Run: headless pygame with SDL's dummy video driver; simulated clock (each Clock.tick advances the game by its frame time, no real sleeping); random seed 0; keys injected as events and as key.get_pressed() state; mouse plan: one left click at the window centre at the start of phase 2, then a move to the lower-right quarter at the start of phase 3; restart key R tapped at the start of phases 3 and 4.
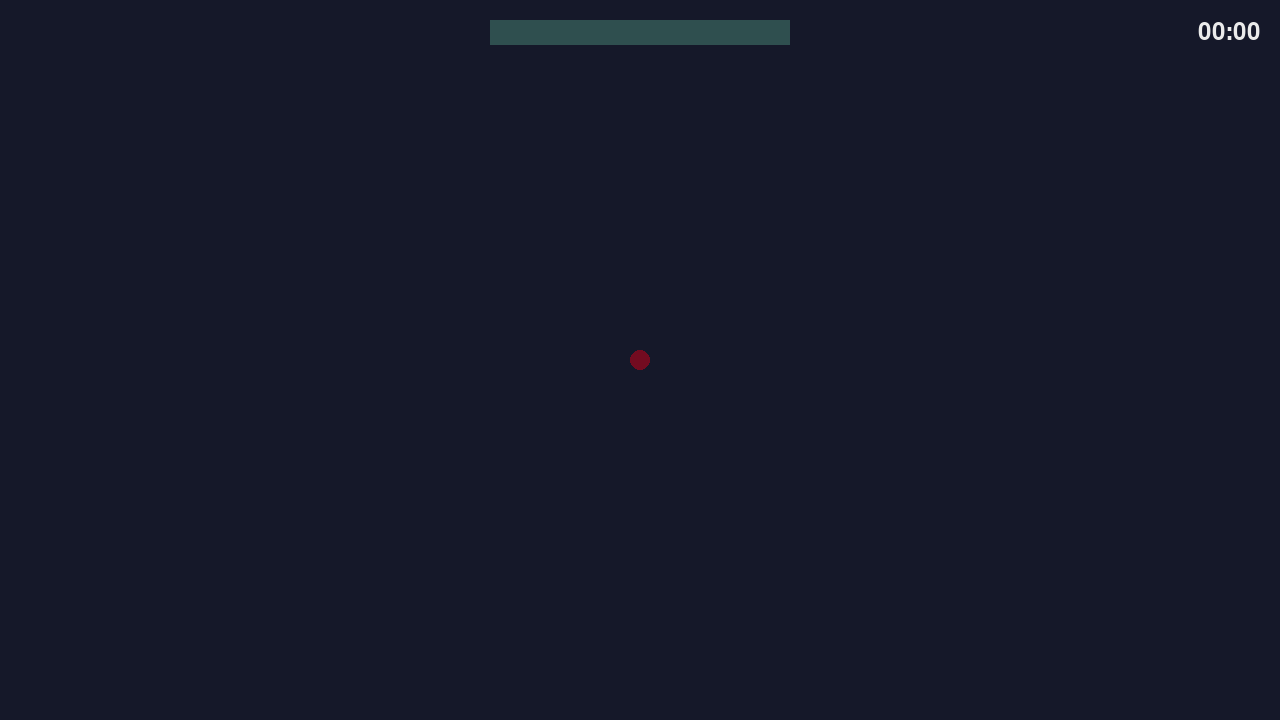
Frame 1 of 4 · flips 1–60 · no input
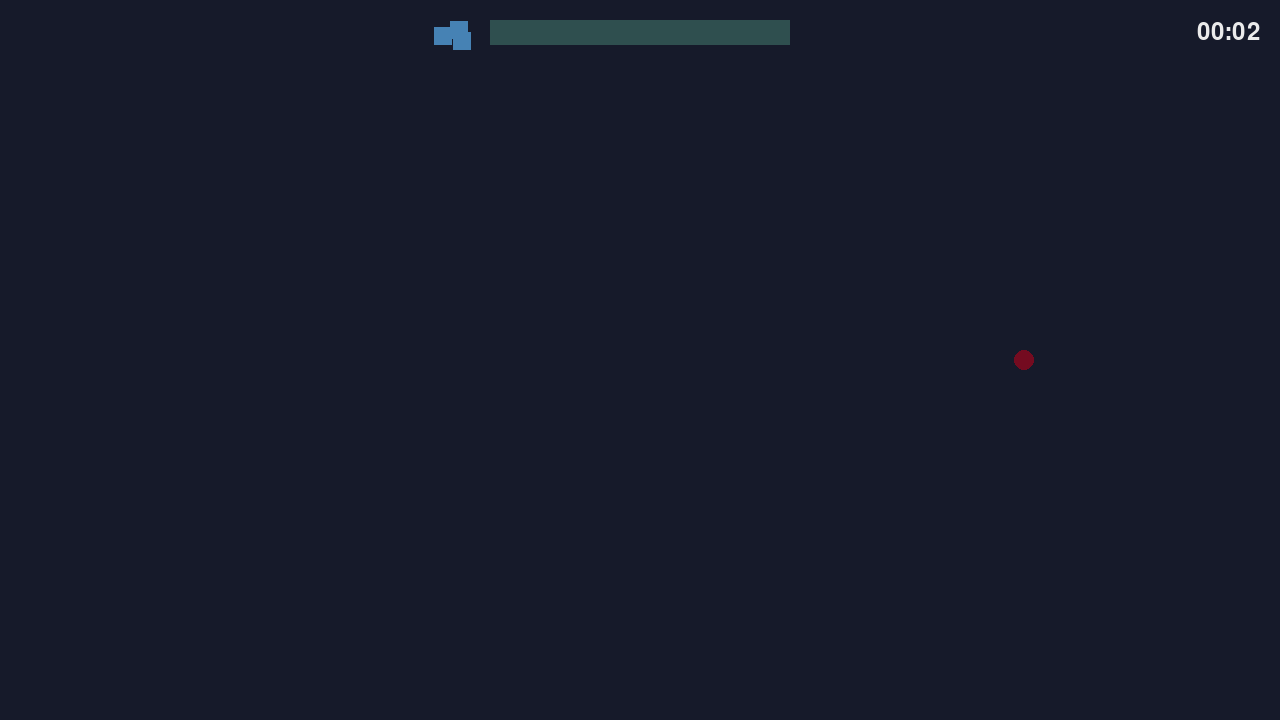
Frame 2 of 4 · flips 61–180 · clicked the window centre · tapped SPACE, RETURN · held RIGHT (→), D
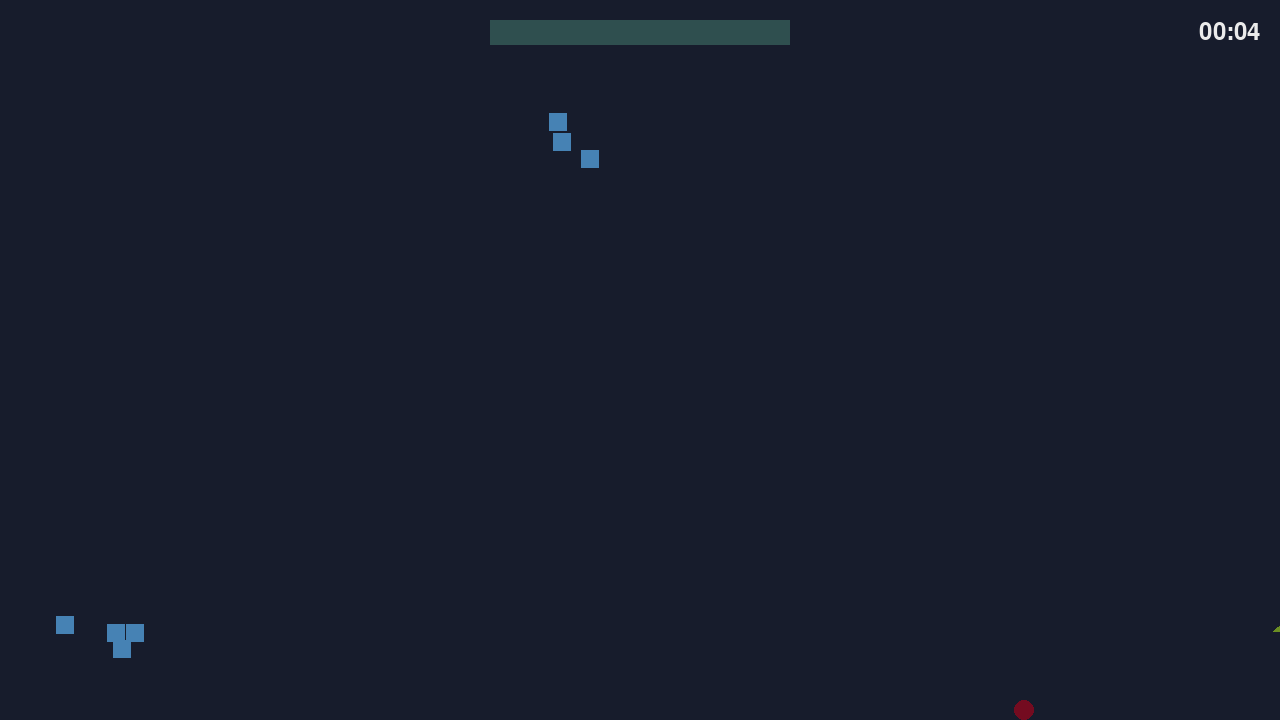
Frame 3 of 4 · flips 181–300 · moved the mouse to the lower-right quarter · tapped R · held DOWN (↓), S
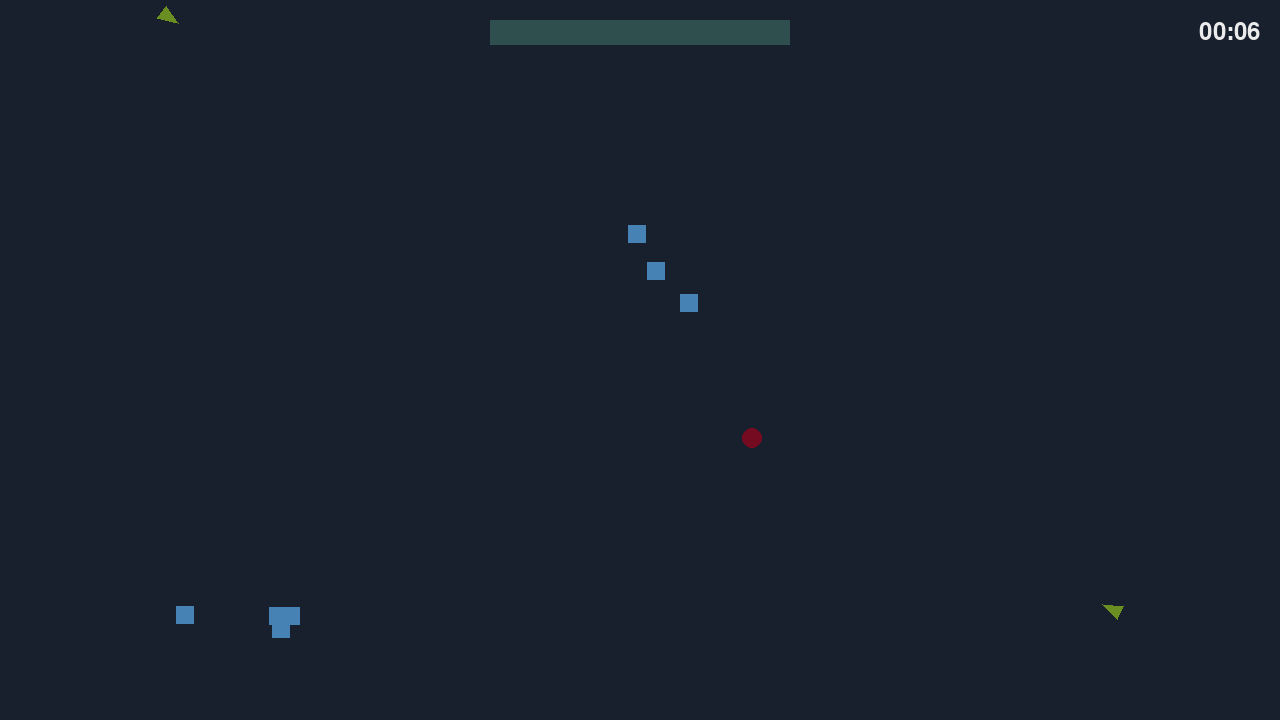
Frame 4 of 4 · flips 301–420 · tapped R · held LEFT (←), A, UP (↑), W

The pygame program that drew these frames:

# Example file showing a circle moving on screen
import pygame
import random
import sys # For pygame.quit()

# pygame setup
pygame.init()
screen = pygame.display.set_mode((1280, 720))
clock = pygame.time.Clock()
running = True
dt = 0

# --- Colors ---
black = pygame.Color("#141728")
grey  = pygame.Color("#727880") 
violet = pygame.Color("#5C3A93")
petrol = pygame.Color("#387487")
blue = pygame.Color("#59C3C3")
white = pygame.Color("#EBEBEB")
pink = pygame.Color("#D154CA")
dark_slate_gray = pygame.Color("#2F4F4F")
steel_blue = pygame.Color("#4682B4")
olive_drab = pygame.Color("#6B8E23")
coral = pygame.Color("#FF7F50")
khaki = pygame.Color("#994C2C")
teal = pygame.Color("#008080")
medium_purple = pygame.Color("#9370DB")
dark_sea_green = pygame.Color("#8FBC8F")
light_sky_blue = pygame.Color("#87CEFA")
crimson = pygame.Color("#740B20")
gold = pygame.Color("#FFF200") # For pickup particles
dark_blue = pygame.Color("#00008B") # For store background

# --- Background Color Cycling ---
BG_CYCLE_COLORS = [
    pygame.Color("#141728"), # Initial black
    pygame.Color("#2F4F4F"), # dark_slate_gray
    petrol,
    pygame.Color("#00008B"), # dark_blue (used in store, good for a darker phase)
    violet,
]
current_bg_color_index = 0
next_bg_color_index = 1
bg_color_transition_progress = 0.0
BG_COLOR_TRANSITION_SPEED = 0.02 # Speed of transition (0.02 means 50 seconds for a full cycle segment)
dynamic_bg_color = BG_CYCLE_COLORS[current_bg_color_index]

player_pos = pygame.Vector2(screen.get_width() / 2, screen.get_height() / 2)
player_radius = 10

# --- Particle shoot Setup ---
class Particle:
    def __init__(self, start_pos, target_pos, color=white, speed=250, radius=4):
        # Ensure start_pos is a Vector2. If it's a tuple/list, convert it.
        self.pos = pygame.Vector2(start_pos)
        self.radius = radius
        self.color = color
        self.speed = speed
        # Calculate direction towards the target's position at the moment of firing
        if (target_pos - start_pos).length_squared() > 0:
            self.direction = (target_pos - start_pos).normalize()
        else:
            self.direction = pygame.Vector2(0, -1) # Default upwards if target is at start_pos

    def update(self, dt):
        self.pos += self.direction * self.speed * dt

    def draw(self, surface):
        pygame.draw.circle(surface, self.color, (int(self.pos.x), int(self.pos.y)), self.radius)

    def is_offscreen(self, screen_width, screen_height):
        return (self.pos.x < -self.radius or self.pos.x > screen_width + self.radius or
                self.pos.y < -self.radius or self.pos.y > screen_height + self.radius)


# --- Enemy Triangle Setup ---
class EnemyTriangle:
    def __init__(self, screen_width, screen_height):
        self.height = 20  # Length from tip to middle of base
        self.base_width = 15  # Full width of the base
        self.speed = random.uniform(70, 110)  # Pixels per second
        self.color = olive_drab # You can pick any color or randomize it

        # Spawn on a random edge, with the tip (self.pos) starting off-screen
        edge = random.choice(["top", "bottom", "left", "right"])
        margin = self.height # Ensure it spawns fully off-screen

        if edge == "top":
            self.pos = pygame.Vector2(random.uniform(0, screen_width), -margin)
        elif edge == "bottom":
            self.pos = pygame.Vector2(random.uniform(0, screen_width), screen_height + margin)
        elif edge == "left":
            self.pos = pygame.Vector2(-margin, random.uniform(0, screen_height))
        else:  # right
            self.pos = pygame.Vector2(screen_width + margin, random.uniform(0, screen_height))

    def update(self, target_pos, dt):
        # Move towards the target_pos
        if (target_pos - self.pos).length_squared() > 0:  # Avoid division by zero if already at target
            direction = (target_pos - self.pos).normalize()
            self.pos += direction * self.speed * dt

    def draw(self, surface, target_pos):
        # Calculate direction vector towards target for orientation
        direction_to_target = pygame.Vector2(0, -1) # Default if on top of target (e.g., point "up")
        if (target_pos - self.pos).length_squared() > 0:
            direction_to_target = (target_pos - self.pos).normalize()

        # p1 is the tip of the triangle, which is self.pos
        p1 = self.pos

        # Calculate center of the base (behind the tip)
        base_center = self.pos - direction_to_target * self.height
        # Calculate perpendicular vector for the base spread
        perp_vector = pygame.Vector2(-direction_to_target.y, direction_to_target.x)
        p2 = base_center + perp_vector * (self.base_width / 2)
        p3 = base_center - perp_vector * (self.base_width / 2)
        pygame.draw.polygon(surface, self.color, [p1, p2, p3])

# --- Enemy Square Setup ---
class SquareEnemy:
    def __init__(self, pos, screen_width, screen_height, size=18, speed=None):
        self.size = size
        self.pos = pygame.Vector2(pos)
        if speed is None:
            self.speed = random.uniform(60, 100)
        else:
            self.speed = speed
        self.initial_color = steel_blue
        self.damaged_color = grey
        self.color = self.initial_color
        self.health = 2
        self.max_health = 2 # Store max health for potential future use (e.g. health bars)

    def update(self, target_pos, dt):
        if (target_pos - self.pos).length_squared() > 0:
            direction = (target_pos - self.pos).normalize()
            self.pos += direction * self.speed * dt

    def draw(self, surface):
        # Change color if damaged
        if self.health < self.max_health:
            self.color = self.damaged_color
        else:
            self.color = self.initial_color
        
        rect = pygame.Rect(self.pos.x - self.size / 2, 
                           self.pos.y - self.size / 2, 
                           self.size, self.size)
        pygame.draw.rect(surface, self.color, rect)

    def take_damage(self):
        self.health -= 1
        if self.health <= 0:
            return True # Destroyed
        return False # Still alive


# --- Pickup Particle Setup ---
class PickupParticle:
    def __init__(self, pos, color=gold, radius=7):
        self.pos = pygame.Vector2(pos) # Position where it's dropped
        self.radius = radius
        self.color = color

    def draw(self, surface):
        pygame.draw.circle(surface, self.color, (int(self.pos.x), int(self.pos.y)), self.radius)

# --- Enemy Variables ---
enemies = []
enemy_spawn_timer = 0.0
ENEMY_SPAWN_INTERVAL = 1.5  # Seconds between spawns
MAX_ENEMIES = 50 # Maximum number of enemies on screen (reduced a bit due to groups)
SQUARE_GROUP_SIZE_MIN = 2
SQUARE_GROUP_SIZE_MAX = 4
pickup_particles = [] # List to store pickup particles

# --- Shooting Variables
particles = []
SHOOT_COOLDOWN = 1.0  # Seconds
last_shot_time = 0.0

# --- Player Variables ---
INITIAL_MOVEMENT_SPEED = 200
movement_speed = INITIAL_MOVEMENT_SPEED # Player movement speed, made global for upgrades


# --- UI Bar Setup ---
INITIAL_MAX_PICKUPS_FOR_FULL_BAR = 10 # Number of gold particles to collect to fill the bar
MAX_PICKUPS_FOR_FULL_BAR = INITIAL_MAX_PICKUPS_FOR_FULL_BAR

BAR_HEIGHT = 25  # Height of the horizontal bar (pixels)
BAR_MAX_WIDTH = 300 # Max width of the fillable bar
BAR_X = screen.get_width() // 2 - BAR_MAX_WIDTH // 2 # Centered horizontally
BAR_Y = 20 # Small margin from the top edge
BAR_BG_COLOR = dark_slate_gray # Background color of the bar
BAR_FILL_COLOR = gold # Color of the filling part of the bar
current_pickups_count = 0 # How many pickups collected towards the current bar fill

# --- Store Setup ---
store_active = False
STORE_BG_COLOR = dark_blue
STORE_TEXT_COLOR = white
STORE_BUTTON_COLOR = steel_blue

INITIAL_SHOOT_COOLDOWN = 1.0
SHOOT_COOLDOWN = INITIAL_SHOOT_COOLDOWN # Seconds
STORE_BUTTON_HOVER_COLOR = light_sky_blue

# --- Game Timer ---
total_game_time_seconds = 0.0
ui_font = None # Will be initialized with store fonts

# --- Game Over State ---
game_over_active = False
game_over_font_large = None # For "GAME OVER" text
# ui_font (store_font_medium) will be used for smaller game over text like score

try:
    store_font_large = pygame.font.Font(None, 48) # For title
    store_font_medium = pygame.font.Font(None, 36) # For buttons/text
    game_over_font_large = pygame.font.Font(None, 96) # Larger font for "GAME OVER"
except pygame.error as e:
    print(f"Font loading error: {e}. Using default system font.")
    store_font_large = pygame.font.SysFont(None, 48)
    store_font_medium = pygame.font.SysFont(None, 36)
    game_over_font_large = pygame.font.SysFont(None, 96)
ui_font = store_font_medium # Use the medium font for UI elements like the timer


store_items = [
    {"id": "faster_shots", "text": "Faster Shots", "cost_text": "(Full Bar)", "rect": None},
    {"id": "player_speed", "text": "Player Speed+", "cost_text": "(Full Bar)", "rect": None},
]
continue_button_text = "Continue Game"
continue_button_rect = None

def reset_game_state():
    global player_pos, enemies, particles, pickup_particles, total_game_time_seconds
    global current_pickups_count, MAX_PICKUPS_FOR_FULL_BAR, SHOOT_COOLDOWN, movement_speed
    global game_over_active, store_active, enemy_spawn_timer, last_shot_time

    player_pos = pygame.Vector2(screen.get_width() / 2, screen.get_height() / 2)
    enemies.clear()
    particles.clear() # Player shots
    pickup_particles.clear() # Gold particles

    total_game_time_seconds = 0.0
    current_pickups_count = 0
    MAX_PICKUPS_FOR_FULL_BAR = INITIAL_MAX_PICKUPS_FOR_FULL_BAR
    SHOOT_COOLDOWN = INITIAL_SHOOT_COOLDOWN
    movement_speed = INITIAL_MOVEMENT_SPEED

    enemy_spawn_timer = 0.0
    last_shot_time = 0.0

    game_over_active = False
    store_active = False

def draw_game_over_screen(surface, final_time_seconds):
    # Semi-transparent overlay
    overlay_color = pygame.Color(10, 10, 20, 200) # Dark semi-transparent
    overlay_surface = pygame.Surface((surface.get_width(), surface.get_height()), pygame.SRCALPHA)
    overlay_surface.fill(overlay_color)
    surface.blit(overlay_surface, (0, 0))

    # "GAME OVER" Text
    game_over_text_surf = game_over_font_large.render("GAME OVER", True, crimson)
    game_over_text_rect = game_over_text_surf.get_rect(center=(surface.get_width() / 2, surface.get_height() / 3))
    surface.blit(game_over_text_surf, game_over_text_rect)

    # Final Score (Time)
    minutes = int(final_time_seconds // 60)
    seconds = int(final_time_seconds % 60)
    time_str = f"Time Survived: {minutes:02}:{seconds:02}"
    score_surf = ui_font.render(time_str, True, white) # ui_font is store_font_medium
    score_rect = score_surf.get_rect(center=(surface.get_width() / 2, game_over_text_rect.bottom + 60))
    surface.blit(score_surf, score_rect)

    # Instructions
    quit_text = "Press 'Q' to Quit"
    restart_text = "Press 'R' to Restart"

    quit_surf = ui_font.render(quit_text, True, grey)
    quit_rect = quit_surf.get_rect(center=(surface.get_width() / 2, score_rect.bottom + 40))
    surface.blit(quit_surf, quit_rect)
    restart_surf = ui_font.render(restart_text, True, grey)
    restart_rect = restart_surf.get_rect(center=(surface.get_width() / 2, quit_rect.bottom + 30))
    surface.blit(restart_surf, restart_rect)

def draw_store_window(surface):
    global continue_button_rect # Allow modification
    store_width = 500
    store_height = 400
    store_x = (surface.get_width() - store_width) // 2
    store_y = (surface.get_height() - store_height) // 2

    # Draw background
    pygame.draw.rect(surface, STORE_BG_COLOR, (store_x, store_y, store_width, store_height), border_radius=10)
    pygame.draw.rect(surface, white, (store_x, store_y, store_width, store_height), width=2, border_radius=10) # Border

    # Title
    title_surf = store_font_large.render("UPGRADE STORE", True, STORE_TEXT_COLOR)
    title_rect = title_surf.get_rect(center=(store_x + store_width // 2, store_y + 40))
    surface.blit(title_surf, title_rect)

    button_height = 50
    button_padding = 20
    current_y = store_y + 100

    mouse_pos = pygame.mouse.get_pos()

    for i, item in enumerate(store_items):
        item_text = f"{item['text']} {item['cost_text']}"
        button_rect = pygame.Rect(store_x + 50, current_y, store_width - 100, button_height)
        item["rect"] = button_rect # Store rect for click detection
        
        btn_color = STORE_BUTTON_HOVER_COLOR if button_rect.collidepoint(mouse_pos) else STORE_BUTTON_COLOR
        pygame.draw.rect(surface, btn_color, button_rect, border_radius=5)
        item_surf = store_font_medium.render(item_text, True, STORE_TEXT_COLOR)
        item_surf_rect = item_surf.get_rect(center=button_rect.center)
        surface.blit(item_surf, item_surf_rect)
        current_y += button_height + button_padding

    # Continue Button
    continue_button_rect = pygame.Rect(store_x + 50, store_y + store_height - 70, store_width - 100, button_height)
    btn_color = STORE_BUTTON_HOVER_COLOR if continue_button_rect.collidepoint(mouse_pos) else STORE_BUTTON_COLOR
    pygame.draw.rect(surface, btn_color, continue_button_rect, border_radius=5)
    continue_surf = store_font_medium.render(continue_button_text, True, STORE_TEXT_COLOR)
    continue_surf_rect = continue_surf.get_rect(center=continue_button_rect.center)
    surface.blit(continue_surf, continue_surf_rect)

while running:
    # dt is delta time in seconds since last frame, used for framerate-independent physics.
    dt = clock.tick(60) / 1000

    # --- Event Handling ---
    for event in pygame.event.get():
        if event.type == pygame.QUIT:
            running = False

        if game_over_active:
            if event.type == pygame.KEYDOWN:
                if event.key == pygame.K_q:
                    running = False
                elif event.key == pygame.K_r:
                    reset_game_state()
        elif store_active: # Store is active, and game is not over
            if event.type == pygame.MOUSEBUTTONDOWN and event.button == 1: # Left mouse button
                mouse_pos = pygame.mouse.get_pos()
                for item in store_items:
                    if item["rect"] and item["rect"].collidepoint(mouse_pos):
                        # Apply upgrade
                        if item["id"] == "faster_shots":
                            SHOOT_COOLDOWN = max(0.05, SHOOT_COOLDOWN * 0.85) 
                            print(f"Faster Shots purchased! New cooldown: {SHOOT_COOLDOWN:.2f}")
                        elif item["id"] == "player_speed":
                            movement_speed = int(movement_speed * 1.15)
                            print(f"Player Speed+ purchased! New speed: {movement_speed:.0f}")

                        # Increase the requirement for the next bar fill
                        MAX_PICKUPS_FOR_FULL_BAR = int(MAX_PICKUPS_FOR_FULL_BAR * 1.2 + 1)
                        print(f"Next upgrade will require {MAX_PICKUPS_FOR_FULL_BAR} pickups.")

                        store_active = False
                        current_pickups_count = 0 # Reset bar
                        break 
                # If no item was purchased (due to break), check continue button
                if store_active and continue_button_rect and continue_button_rect.collidepoint(mouse_pos):
                    store_active = False
                    current_pickups_count = 0 # Reset bar
            if event.type == pygame.KEYDOWN and event.key == pygame.K_ESCAPE:
                store_active = False
                current_pickups_count = 0 # Reset bar when escaping store
        else: # Gameplay is active (not game over, not store)
            # Handle other gameplay-specific events if any (currently none besides quit handled globally)
            pass

    # --- Game State Updates ---
    # Background color transition (always active, even on game over screen for effect)
    bg_color_transition_progress += BG_COLOR_TRANSITION_SPEED * dt
    if bg_color_transition_progress >= 1.0:
        bg_color_transition_progress = 0.0 # Reset progress
        current_bg_color_index = next_bg_color_index
        next_bg_color_index = (next_bg_color_index + 1) % len(BG_CYCLE_COLORS)

    # Interpolate between the current and next background color
    color1 = BG_CYCLE_COLORS[current_bg_color_index]
    color2 = BG_CYCLE_COLORS[next_bg_color_index]
    dynamic_bg_color = color1.lerp(color2, bg_color_transition_progress)

    if not game_over_active:
        if not store_active:
            # --- Active Gameplay Logic ---
            total_game_time_seconds += dt # Increment game timer

            # Player Movement
            move_vector = pygame.Vector2(0, 0)
            keys = pygame.key.get_pressed()
            if keys[pygame.K_w]: move_vector.y -= 1
            if keys[pygame.K_s]: move_vector.y += 1
            if keys[pygame.K_a]: move_vector.x -= 1
            if keys[pygame.K_d]: move_vector.x += 1
            if move_vector.length_squared() > 0:
                move_vector.normalize_ip()
                player_pos += move_vector * movement_speed * dt

            # Shooting Logic
            current_time = pygame.time.get_ticks() / 1000.0
            if keys[pygame.K_SPACE] and (current_time - last_shot_time > SHOOT_COOLDOWN) and enemies:
                last_shot_time = current_time
                nearest_enemy = min(enemies, key=lambda e: (e.pos - player_pos).length_squared())
                if nearest_enemy: # Should always be true if enemies list is not empty
                    particles.append(Particle(player_pos, nearest_enemy.pos, color=light_sky_blue))

            # Enemy Spawning
            enemy_spawn_timer += dt
            if enemy_spawn_timer >= ENEMY_SPAWN_INTERVAL and len(enemies) < MAX_ENEMIES:
                enemy_spawn_timer = 0.0
                if random.random() < 0.6: # Spawn Triangle
                    enemies.append(EnemyTriangle(screen.get_width(), screen.get_height()))
                else: # Spawn Square Group
                    num_squares = random.randint(SQUARE_GROUP_SIZE_MIN, SQUARE_GROUP_SIZE_MAX)
                    edge = random.choice(["top", "bottom", "left", "right"])
                    margin = 30
                    screen_w, screen_h = screen.get_width(), screen.get_height()
                    if edge == "top": cx, cy = random.uniform(margin*2, screen_w-margin*2), -margin
                    elif edge == "bottom": cx, cy = random.uniform(margin*2, screen_w-margin*2), screen_h + margin
                    elif edge == "left": cx, cy = -margin, random.uniform(margin*2, screen_h-margin*2)
                    else: cx, cy = screen_w + margin, random.uniform(margin*2, screen_h-margin*2)
                    for _ in range(num_squares):
                        if len(enemies) < MAX_ENEMIES:
                            offset_pos = pygame.Vector2(cx + random.uniform(-25, 25), cy + random.uniform(-25, 25))
                            enemies.append(SquareEnemy(offset_pos, screen_w, screen_h))
            
            # Update Projectiles (Player Shots)
            for particle in particles[:]:
                particle.update(dt)
                if particle.is_offscreen(screen.get_width(), screen.get_height()):
                    particles.remove(particle)

            # Enemy Update
            for enemy in enemies: # No need to copy if not removing during iteration here
                enemy.update(player_pos, dt)

            # Collision: Projectile vs Enemy
            for particle in particles[:]:
                for enemy in enemies[:]: # Copy for safe removal
                    enemy_col_radius = enemy.height * 0.5 if isinstance(enemy, EnemyTriangle) else enemy.size * 0.707
                    if (particle.pos - enemy.pos).length_squared() < (particle.radius + enemy_col_radius)**2:
                        if particle in particles: particles.remove(particle) # Check if still exists
                        destroyed = enemy.take_damage() if isinstance(enemy, SquareEnemy) else True
                        if destroyed:
                            pickup_particles.append(PickupParticle(enemy.pos, color=gold, radius=7))
                            if enemy in enemies: enemies.remove(enemy) # Check if still exists
                        break # Particle can only hit one enemy

            # Collision: Player vs Pickup Particle
            pickups_to_keep = []
            for pickup in pickup_particles:
                if (player_pos - pickup.pos).length_squared() < (player_radius + pickup.radius)**2:
                    if current_pickups_count < MAX_PICKUPS_FOR_FULL_BAR:
                        current_pickups_count += 1
                    if current_pickups_count >= MAX_PICKUPS_FOR_FULL_BAR and not store_active: # Check store_active again
                        store_active = True
                        current_pickups_count = MAX_PICKUPS_FOR_FULL_BAR # Cap it
                else:
                    pickups_to_keep.append(pickup)
            pickup_particles = pickups_to_keep

            # Player Boundary Checks
            player_pos.x = max(player_radius, min(player_pos.x, screen.get_width() - player_radius))
            player_pos.y = max(player_radius, min(player_pos.y, screen.get_height() - player_radius))

            # --- Collision Detection (Player vs Enemy) ---
            for enemy in enemies: # Iterate without copying if just checking
                enemy_hitbox_radius_for_player = 0
                if isinstance(enemy, EnemyTriangle):
                    # For triangle, pos is the tip. A smaller radius from the tip for player collision.
                    enemy_hitbox_radius_for_player = enemy.height * 0.4 
                elif isinstance(enemy, SquareEnemy):
                    # For square, pos is the center. Radius is approx half diagonal.
                    enemy_hitbox_radius_for_player = enemy.size * 0.7 # A bit more generous than 0.707
                
                if (player_pos - enemy.pos).length_squared() < (player_radius + enemy_hitbox_radius_for_player)**2:
                    game_over_active = True
                    store_active = False # Ensure store doesn't open if game over happens simultaneously
                    print(f"GAME OVER: Player collided with {type(enemy).__name__} at {enemy.pos}")
                    # Optional: Clear dynamic elements for a cleaner game over screen
                    # enemies.clear()
                    # particles.clear() 
                    # pickup_particles.clear()
                    break # One collision is enough to end the game
        # else: store is active, most gameplay logic is paused
    # else: game is over, all gameplay logic is paused

    # --- Drawing ---
    screen.fill(dynamic_bg_color) # Always fill screen with current background

    if game_over_active:
        draw_game_over_screen(screen, total_game_time_seconds)
    else: # Game is not over
        # Draw pickup particles (gold)
        for pickup in pickup_particles:
            pickup.draw(screen)
        
        # Draw player projectiles (shots) - only if not in store
        if not store_active:
            for particle in particles: # Player shots
                particle.draw(screen)

        # Draw enemies - only if not in store
        if not store_active:
            for enemy in enemies:
                if isinstance(enemy, EnemyTriangle):
                    enemy.draw(screen, player_pos) 
                else: # SquareEnemy
                    enemy.draw(screen)
        
        # Draw player
        pygame.draw.circle(screen, crimson, player_pos, player_radius)

        # Draw UI Bar for pickups
        pygame.draw.rect(screen, BAR_BG_COLOR, (BAR_X, BAR_Y, BAR_MAX_WIDTH, BAR_HEIGHT))
        fill_ratio = min(current_pickups_count / MAX_PICKUPS_FOR_FULL_BAR, 1.0) if MAX_PICKUPS_FOR_FULL_BAR > 0 else 0
        actual_fill_width = fill_ratio * BAR_MAX_WIDTH
        pygame.draw.rect(screen, BAR_FILL_COLOR, (BAR_X, BAR_Y, actual_fill_width, BAR_HEIGHT))

        # Draw Game Timer (top right)
        minutes = int(total_game_time_seconds // 60)
        seconds = int(total_game_time_seconds % 60)
        timer_text = f"{minutes:02}:{seconds:02}"
        timer_surf = ui_font.render(timer_text, True, white)
        timer_rect = timer_surf.get_rect(topright=(screen.get_width() - 20, 20))
        screen.blit(timer_surf, timer_rect)

        if store_active: # Draw store on top if active (and game not over)
            draw_store_window(screen)

    # flip() the display to put your work on screen
    pygame.display.flip()

pygame.display.quit() # Explicitly quit display before pygame.quit()
pygame.quit()
sys.exit()
